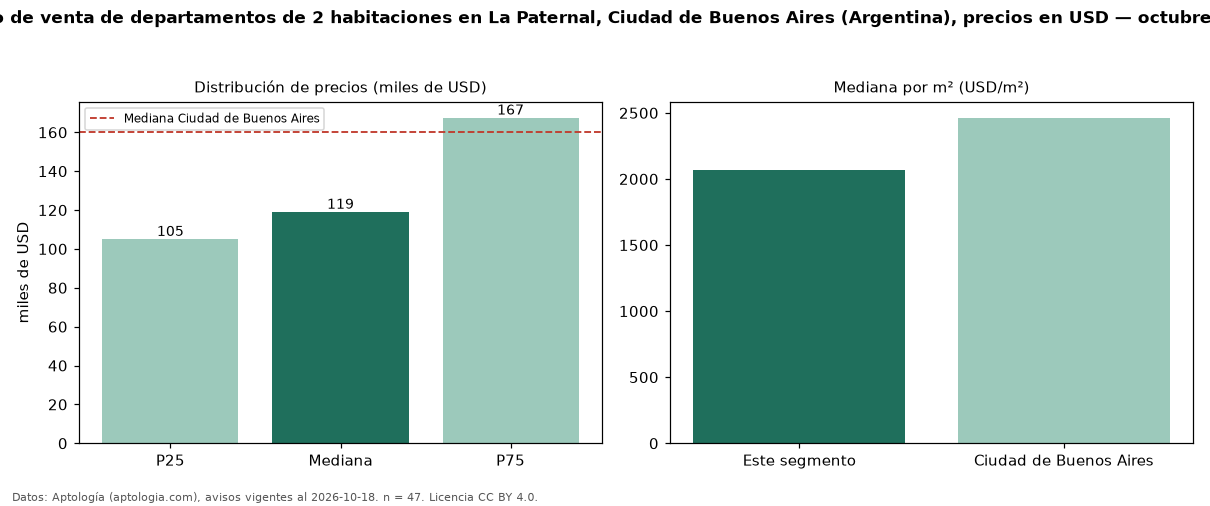

The file beside this chart, header and first rows:
seccion, metrica, valor, moneda, n
precio, p25, 105000, USD, 47
precio, mediana, 119000, USD, 47
precio, p75, 167450, USD, 47
precio, minimo, 74000, USD, 47
precio, maximo, 330500, USD, 47
m2, mediana_precio_m2, 2069, USD, 47
m2, area_mediana_m2, 58.0, m2, 47
banos, mediana_banos, 1.0, , 
habitaciones, 2, 119000, USD, 47
ciudad, mediana_ciudad_referencia, 160000, USD, 
ciudad, mediana_m2_ciudad, 2462, USD, 
fuente, fecha_datos, 2026-10-18, , 
fuente, atribucion, https://www.aptologia.com/ar, , 
fuente, licencia, CC BY 4.0, , 
